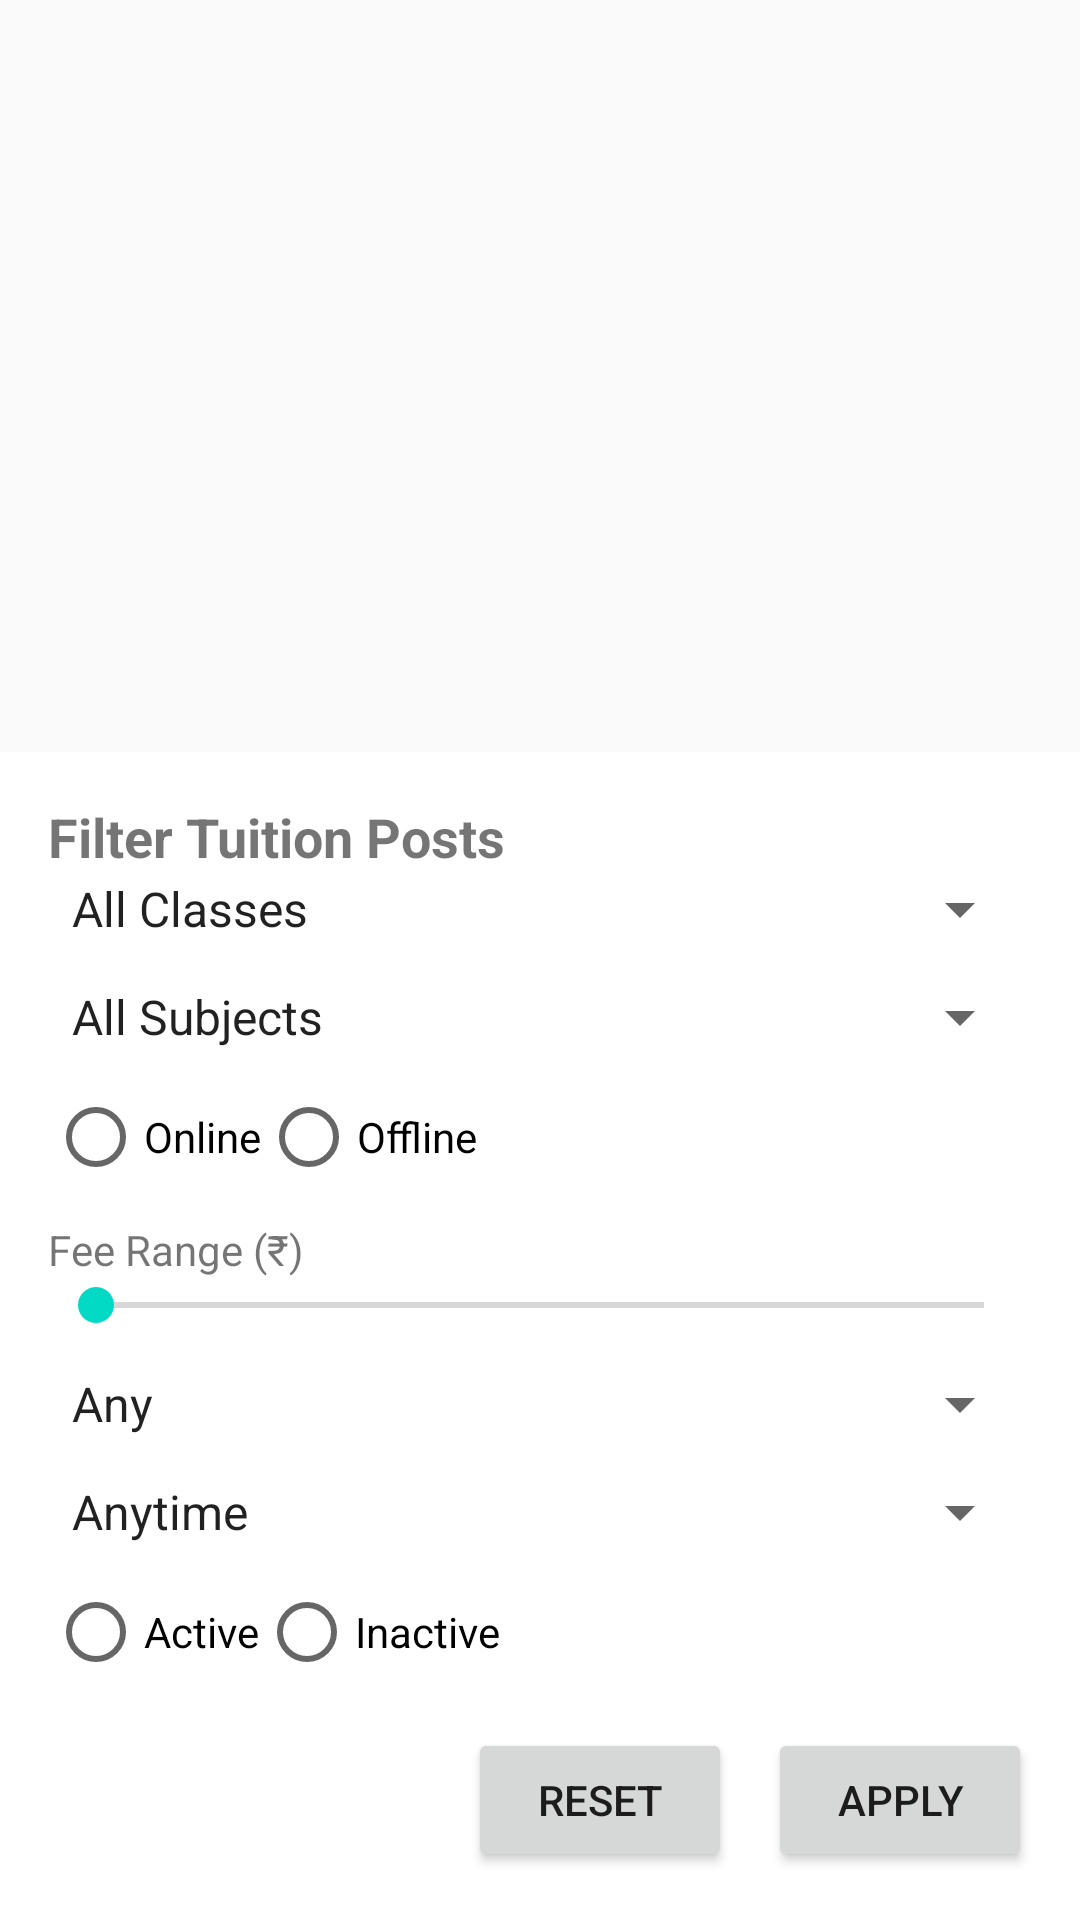

Produce the Android XML layout that renders to this screen, including the resource entries it uses.
<!-- AndroidManifest.xml: application theme Theme.Seekshakcom -->
<!-- res/layout/bottomsheet_filters.xml -->
<?xml version="1.0" encoding="utf-8"?>
<androidx.coordinatorlayout.widget.CoordinatorLayout
    xmlns:android="http://schemas.android.com/apk/res/android"
    xmlns:app="http://schemas.android.com/apk/res-auto"
    android:layout_width="match_parent"
    android:layout_height="wrap_content">

    <androidx.constraintlayout.widget.ConstraintLayout
        android:id="@+id/bottomSheetRoot"
        android:layout_width="match_parent"
        android:layout_height="wrap_content"
        android:background="@android:color/white"
        android:padding="16dp"
        app:layout_behavior="com.google.android.material.bottomsheet.BottomSheetBehavior">

        
        <TextView
            android:id="@+id/tvFilterTitle"
            android:layout_width="wrap_content"
            android:layout_height="wrap_content"
            android:text="Filter Tuition Posts"
            android:textSize="18sp"
            android:textStyle="bold"
            android:layout_marginBottom="12dp"
            app:layout_constraintTop_toTopOf="parent"
            app:layout_constraintStart_toStartOf="parent" />

        
        <Spinner
            android:id="@+id/spinnerClass"
            android:layout_width="0dp"
            android:layout_height="wrap_content"
            android:entries="@array/class_list"
            app:layout_constraintTop_toBottomOf="@id/tvFilterTitle"
            app:layout_constraintStart_toStartOf="parent"
            app:layout_constraintEnd_toEndOf="parent"/>

        
        <Spinner
            android:id="@+id/spinnerSubject"
            android:layout_width="0dp"
            android:layout_height="wrap_content"
            android:entries="@array/subject_list"
            android:layout_marginTop="12dp"
            app:layout_constraintTop_toBottomOf="@id/spinnerClass"
            app:layout_constraintStart_toStartOf="parent"
            app:layout_constraintEnd_toEndOf="parent"/>

        
        <RadioGroup
            android:id="@+id/rgMode"
            android:layout_width="wrap_content"
            android:layout_height="wrap_content"
            android:orientation="horizontal"
            android:layout_marginTop="12dp"
            app:layout_constraintTop_toBottomOf="@id/spinnerSubject"
            app:layout_constraintStart_toStartOf="parent">

            <RadioButton
                android:id="@+id/rbOnline"
                android:layout_width="wrap_content"
                android:layout_height="wrap_content"
                android:text="Online" />

            <RadioButton
                android:id="@+id/rbOffline"
                android:layout_width="wrap_content"
                android:layout_height="wrap_content"
                android:text="Offline" />
        </RadioGroup>

        
        <TextView
            android:id="@+id/tvFeeRange"
            android:layout_width="wrap_content"
            android:layout_height="wrap_content"
            android:text="Fee Range (₹)"
            android:layout_marginTop="12dp"
            app:layout_constraintTop_toBottomOf="@id/rgMode"
            app:layout_constraintStart_toStartOf="parent"/>

        <SeekBar
            android:id="@+id/seekBarFee"
            android:layout_width="0dp"
            android:layout_height="wrap_content"
            android:max="5000"
            app:layout_constraintTop_toBottomOf="@id/tvFeeRange"
            app:layout_constraintStart_toStartOf="parent"
            app:layout_constraintEnd_toEndOf="parent"/>

        
        <Spinner
            android:id="@+id/spinnerGender"
            android:layout_width="0dp"
            android:layout_height="wrap_content"
            android:entries="@array/gender_list"
            android:layout_marginTop="12dp"
            app:layout_constraintTop_toBottomOf="@id/seekBarFee"
            app:layout_constraintStart_toStartOf="parent"
            app:layout_constraintEnd_toEndOf="parent"/>

        
        <Spinner
            android:id="@+id/spinnerPostedDate"
            android:layout_width="0dp"
            android:layout_height="wrap_content"
            android:entries="@array/date_filter_list"
            android:layout_marginTop="12dp"
            app:layout_constraintTop_toBottomOf="@id/spinnerGender"
            app:layout_constraintStart_toStartOf="parent"
            app:layout_constraintEnd_toEndOf="parent"/>

        
        <RadioGroup
            android:id="@+id/rgStatus"
            android:layout_width="wrap_content"
            android:layout_height="wrap_content"
            android:orientation="horizontal"
            android:layout_marginTop="12dp"
            app:layout_constraintTop_toBottomOf="@id/spinnerPostedDate"
            app:layout_constraintStart_toStartOf="parent">

            <RadioButton
                android:id="@+id/rbActive"
                android:layout_width="wrap_content"
                android:layout_height="wrap_content"
                android:text="Active" />

            <RadioButton
                android:id="@+id/rbInactive"
                android:layout_width="wrap_content"
                android:layout_height="wrap_content"
                android:text="Inactive" />
        </RadioGroup>

        
        <LinearLayout
            android:layout_width="0dp"
            android:layout_height="wrap_content"
            android:orientation="horizontal"
            android:gravity="end"
            android:layout_marginTop="16dp"
            app:layout_constraintTop_toBottomOf="@id/rgStatus"
            app:layout_constraintEnd_toEndOf="parent">

            <Button
                android:id="@+id/btnReset"
                android:layout_width="wrap_content"
                android:layout_height="wrap_content"
                android:text="Reset"/>

            <Button
                android:id="@+id/btnApply"
                android:layout_width="wrap_content"
                android:layout_height="wrap_content"
                android:layout_marginStart="12dp"
                android:text="Apply"/>
        </LinearLayout>

    </androidx.constraintlayout.widget.ConstraintLayout>

</androidx.coordinatorlayout.widget.CoordinatorLayout>
<!-- resources referenced by this layout -->
<resources>
  <string-array name="class_list">
          <item>All Classes</item>
          <item>Class 1</item>
          <item>Class 2</item>
          <item>Class 3</item>
          <item>Class 10</item>
      </string-array>
  <string-array name="date_filter_list">
          <item>Anytime</item>
          <item>Last 24 hrs</item>
          <item>Last 7 days</item>
          <item>Last 30 days</item>
      </string-array>
  <string-array name="gender_list">
          <item>Any</item>
          <item>Male Tutor Only</item>
          <item>Female Tutor Only</item>
      </string-array>
  <string-array name="subject_list">
          <item>All Subjects</item>
          <item>Mathematics</item>
          <item>English</item>
          <item>Science</item>
      </string-array>
  <style name="Theme.Seekshakcom" parent="Theme.AppCompat.Light.NoActionBar">
          
          <item name="colorPrimary">@color/black</item>
          <item name="colorPrimaryDark">@color/purple_700</item>
          <item name="colorAccent">@color/teal_200</item>
  
      </style>
  <color name="black">#FF000000</color>
  <color name="purple_700">#FF3700B3</color>
  <color name="teal_200">#FF03DAC5</color>
</resources>
